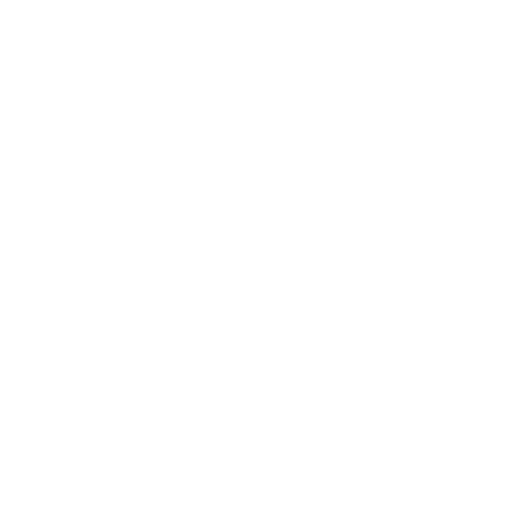
t = 0.00 s
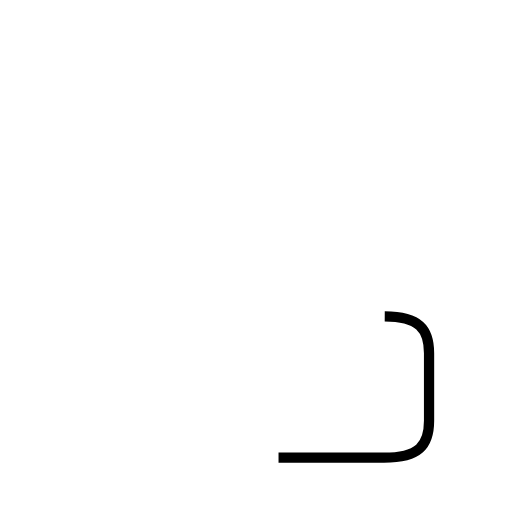
t = 0.90 s
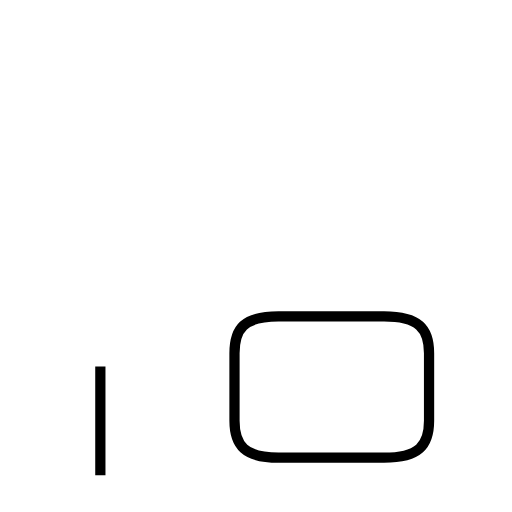
t = 2.12 s
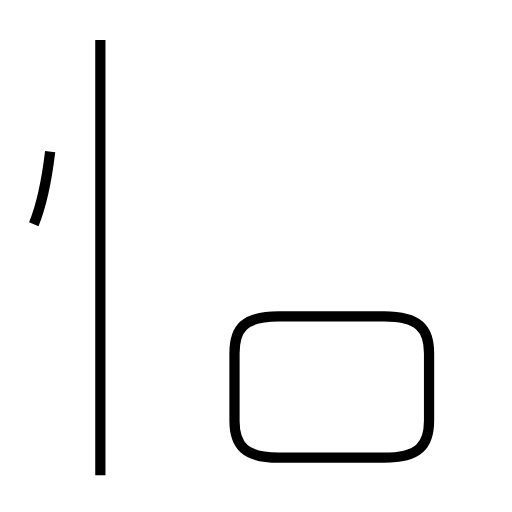
t = 3.30 s
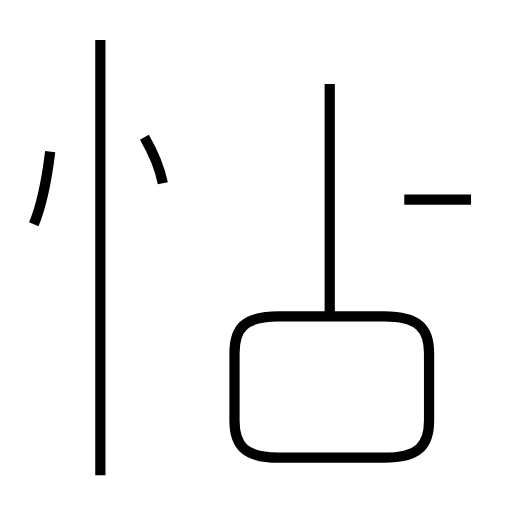
t = 4.31 s
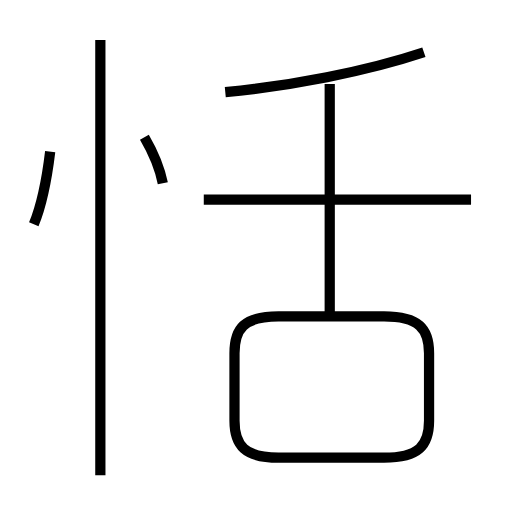
t = 5.50 s

The animated SVG that drew these frames (rendered in a browser with its animation timeline set to each time). Animation: 7 SMIL elements (animate=7); one cycle of 5.50 s.

<?xml version='1.0' encoding='utf-8'?>
<svg viewBox="0.0 -6.0 50.0 50.0" version="1.1" xmlns="http://www.w3.org/2000/svg"><rect x="-1000" y="-1000" width="2000" height="2000" stroke="white" fill="white" /><g style="fill:none;stroke:#000000;stroke-width:1"><path d="M 27.2 0.7 L 37.5 0.7 C 40.9 0.7 41.9 -0.5 41.9 -2.9 L 41.9 -9.5 C 41.9 -11.9 40.9 -13.1 37.5 -13.1 L 27.2 -13.1 C 23.8 -13.1 22.9 -11.9 22.9 -9.5 L 22.9 -2.9 C 22.9 -0.5 23.9 0.7 27.2 0.7 Z " transform="translate(0.0 38.0)" stroke-dasharray="60.08540509500479" stroke-dashoffset="60.08540509500479"><animate attributeName="stroke-dashoffset" from="60.08540509500479" to="0" dur="1.8025621528501437s" begin="0s" fill="freeze" /></path><path d="M 9.8 2.4 L 9.8 -40.1 " transform="translate(0.0 38.0)" stroke-dasharray="42.5" stroke-dashoffset="42.5"><animate attributeName="stroke-dashoffset" from="42.5" to="0" dur="1.275s" begin="1.8025621528501437s" fill="freeze" /></path><path d="M 3.3 -22.1 C 4.0 -23.8 4.6 -26.7 4.9 -29.2 " transform="translate(0.0 38.0)" stroke-dasharray="7.295858684700026" stroke-dashoffset="7.295858684700026"><animate attributeName="stroke-dashoffset" from="7.295858684700026" to="0" dur="0.21887576054100077s" begin="3.0775621528501436s" fill="freeze" /></path><path d="M 15.9 -26.1 C 15.6 -27.6 14.8 -29.4 14.1 -30.6 " transform="translate(0.0 38.0)" stroke-dasharray="4.865650020238014" stroke-dashoffset="4.865650020238014"><animate attributeName="stroke-dashoffset" from="4.865650020238014" to="0" dur="0.14596950060714042s" begin="3.296437913391144s" fill="freeze" /></path><path d="M 32.2 -13.3 L 32.2 -35.8 " transform="translate(0.0 38.0)" stroke-dasharray="22.499999999999996" stroke-dashoffset="22.499999999999996"><animate attributeName="stroke-dashoffset" from="22.499999999999996" to="0" dur="0.6749999999999998s" begin="3.4424074139982848s" fill="freeze" /></path><path d="M 46.0 -24.5 L 19.9 -24.5 " transform="translate(0.0 38.0)" stroke-dasharray="26.1" stroke-dashoffset="26.1"><animate attributeName="stroke-dashoffset" from="26.1" to="0" dur="0.783s" begin="4.117407413998285s" fill="freeze" /></path><path d="M 22.0 -35.0 C 28.3 -35.6 35.7 -37.0 41.4 -38.9" transform="translate(0.0 38.0)" stroke-dasharray="19.82607234961929" stroke-dashoffset="19.82607234961929"><animate attributeName="stroke-dashoffset" from="19.82607234961929" to="0" dur="0.5947821704885787s" begin="4.900407413998285s" fill="freeze" /></path></g></svg>
